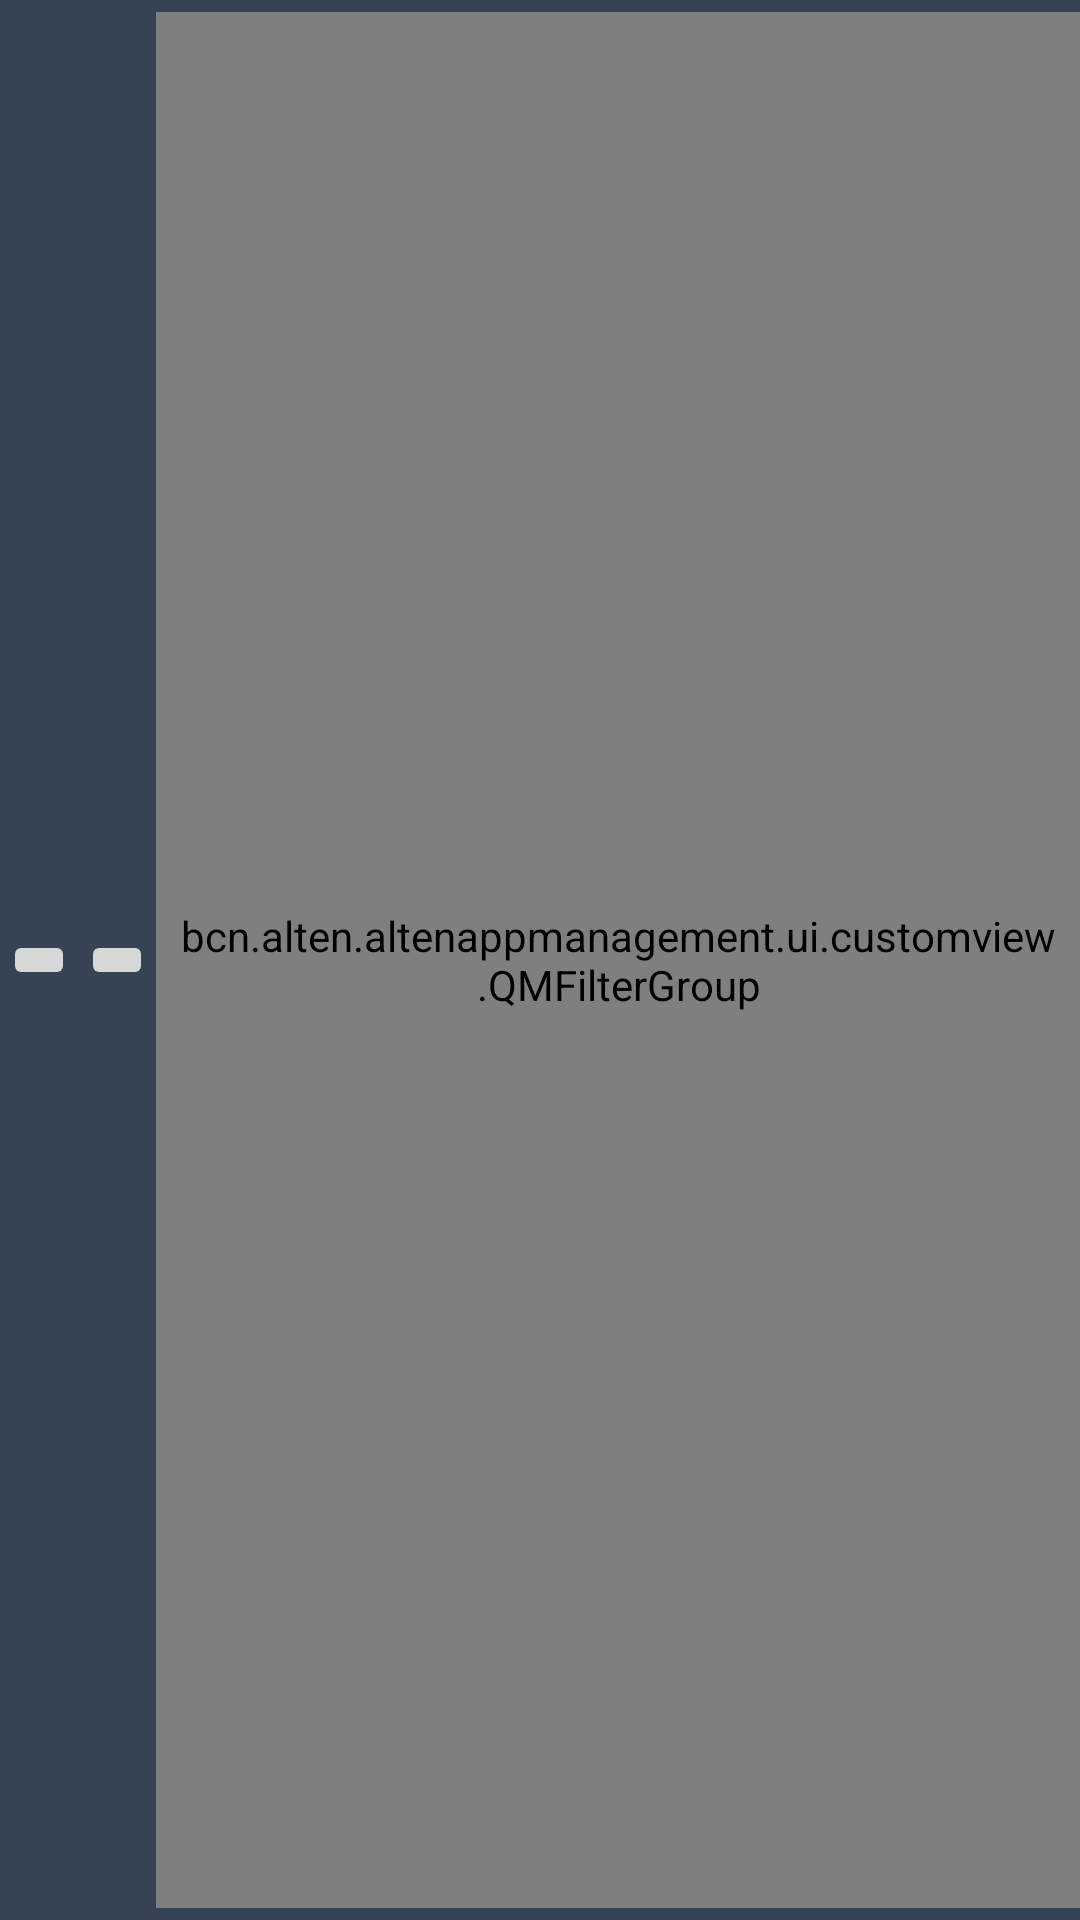

Android layout source for this screen:
<!-- AndroidManifest.xml: application theme AppTheme -->
<!-- res/layout/qm_header_layout.xml -->
<LinearLayout xmlns:android="http://schemas.android.com/apk/res/android"
    xmlns:tools="http://schemas.android.com/tools"
    android:id="@+id/qm_header_component"
    android:layout_width="match_parent"
    android:layout_height="wrap_content"
    android:paddingTop="4dp"
    android:paddingBottom="4dp"
    android:orientation="horizontal"
    android:background="@color/colorPrimary"
    xmlns:app="http://schemas.android.com/apk/res-auto"
    tools:context=".ui.fragment.QMFragment">

        <ImageButton
            android:id="@+id/qm_header_arrow_up"
            android:layout_width="wrap_content"
            android:layout_height="wrap_content"
            android:layout_marginStart="1dp"
            android:layout_marginEnd="1dp"
            android:layout_gravity="center_vertical"
            app:srcCompat="@drawable/ic_qm_header_arrow_upward_black_24dp"/>

        <ImageButton
            android:id="@+id/qm_header_arrow_down"
            android:layout_width="wrap_content"
            android:layout_height="wrap_content"
            android:layout_marginStart="1dp"
            android:layout_marginEnd="1dp"
            android:layout_gravity="center_vertical"
            app:srcCompat="@drawable/ic_qm_header_arrow_downward_black_24dp"/>

    <bcn.alten.altenappmanagement.ui.customview.QMFilterGroup
        android:id="@+id/qm_filter_group_radio_group_container"
        android:layout_width="match_parent"
        android:layout_height="match_parent"
        android:paddingTop="4dp"
        android:paddingBottom="4dp"
        android:paddingStart="8dp"
        android:paddingEnd="8dp"
        android:weightSum="5"
        android:layout_gravity="center_vertical"
        app:presetRadioCheckedId="@+id/qm_filter_group_clear_all_filters"
        android:orientation="horizontal">

        <bcn.alten.altenappmanagement.ui.customview.QMFilterOptionButton
            android:id="@+id/qm_filter_group_scheduled_button"
            android:layout_width="0dp"
            android:layout_height="match_parent"
            android:layout_marginStart="2dp"
            android:layout_marginEnd="2dp"
            android:layout_weight="1"
            app:pressedButtonColor="@drawable/qm_filter_scheduled_option_background"
            app:defaultColor="@color/transparent"
            app:iconBackground="@drawable/ic_query_builder_white_36dp"/>

        <bcn.alten.altenappmanagement.ui.customview.QMFilterOptionButton
            android:id="@+id/qm_filter_group_done_button"
            android:layout_width="0dp"
            android:layout_height="match_parent"
            android:layout_marginStart="2dp"
            android:layout_marginEnd="2dp"
            android:layout_weight="1"
            app:pressedButtonColor="@drawable/qm_filter_done_option_background"
            app:defaultColor="@color/transparent"
            app:iconBackground="@drawable/ic_done_all_white_36dp"/>

        <bcn.alten.altenappmanagement.ui.customview.QMFilterOptionButton
            android:id="@+id/qm_filter_group_accepted_button"
            android:layout_width="0dp"
            android:layout_height="match_parent"
            android:layout_marginStart="2dp"
            android:layout_marginEnd="2dp"
            android:layout_weight="1"
            app:pressedButtonColor="@drawable/qm_filter_accepted_option_background"
            app:defaultColor="@color/transparent"
            app:iconBackground="@drawable/ic_thumb_up_white_36dp"/>

        <bcn.alten.altenappmanagement.ui.customview.QMFilterOptionButton
            android:id="@+id/qm_filter_group_cancelled_button"
            android:layout_width="0dp"
            android:layout_height="match_parent"
            android:layout_marginStart="2dp"
            android:layout_marginEnd="2dp"
            android:layout_weight="1"
            app:pressedButtonColor="@drawable/qm_filter_cancelled_option_background"
            app:defaultColor="@color/transparent"
            app:iconBackground="@drawable/ic_highlight_off_white_36dp"/>

        <bcn.alten.altenappmanagement.ui.customview.QMFilterOptionButton
            android:id="@+id/qm_filter_group_clear_all_filters"
            android:layout_width="0dp"
            android:layout_height="match_parent"
            android:layout_marginStart="2dp"
            android:layout_marginEnd="2dp"
            android:layout_weight="1"
            app:pressedButtonColor="@drawable/qm_filter_all_option_background"
            app:defaultColor="@color/transparent"
            app:iconBackground="@drawable/ic_view_list_white_36dp"/>
    </bcn.alten.altenappmanagement.ui.customview.QMFilterGroup>
</LinearLayout>
<!-- resources referenced by this layout -->
<resources>
  <color name="colorPrimary">#354355</color>
  <color name="transparent">#00ffffff</color>
  <!-- drawable qm_filter_accepted_option_background (drawable) -->
  <?xml version="1.0" encoding="utf-8"?>
  <shape
      xmlns:android="http://schemas.android.com/apk/res/android"
      android:shape="rectangle">
  
      <corners android:radius="3dp" />
      <solid android:color="@color/qm_status_color_accepted" />
      <stroke
          android:width="2dip"
          android:color="@android:color/white" />
  </shape>
  <!-- drawable qm_filter_all_option_background (drawable) -->
  <?xml version="1.0" encoding="utf-8"?>
  <shape
      xmlns:android="http://schemas.android.com/apk/res/android"
      android:shape="rectangle">
  
      <corners android:radius="3dp" />
      <solid android:color="@color/qm_status_color_default_color" />
      <stroke
          android:width="2dip"
          android:color="@android:color/white" />
  </shape>
  <!-- drawable qm_filter_cancelled_option_background (drawable) -->
  <?xml version="1.0" encoding="utf-8"?>
  <shape
      xmlns:android="http://schemas.android.com/apk/res/android"
      android:shape="rectangle">
  
      <corners android:radius="3dp" />
      <solid android:color="@color/qm_status_color_cancelled" />
      <stroke
          android:width="2dip"
          android:color="@android:color/white" />
  </shape>
  <!-- drawable qm_filter_done_option_background (drawable) -->
  <?xml version="1.0" encoding="utf-8"?>
  <shape
      xmlns:android="http://schemas.android.com/apk/res/android"
      android:shape="rectangle">
  
      <corners android:radius="3dp" />
      <solid android:color="@color/qm_status_color_already_done" />
      <stroke
          android:width="2dip"
          android:color="@android:color/white" />
  </shape>
  <!-- drawable qm_filter_scheduled_option_background (drawable) -->
  <?xml version="1.0" encoding="utf-8"?>
  <shape
      xmlns:android="http://schemas.android.com/apk/res/android"
      android:shape="rectangle">
  
      <corners android:radius="3dp" />
      <solid android:color="@color/qm_status_color_scheduled" />
      <stroke
          android:width="2dip"
          android:color="@android:color/white" />
  </shape>
  <style name="AppTheme" parent="Theme.AppCompat.Light.NoActionBar">
          
          <item name="colorPrimary">@color/colorPrimary</item>
          <item name="colorPrimaryDark">@color/colorPrimaryDark</item>
          <item name="colorAccent">@color/colorAccent</item>
      </style>
  <color name="qm_status_color_accepted">#3ADF00</color>
  <color name="qm_status_color_default_color">#979797</color>
  <color name="qm_status_color_cancelled">#F00</color>
  <color name="qm_status_color_already_done">#58ACFA</color>
  <color name="qm_status_color_scheduled">#F3CD70</color>
  <color name="colorPrimaryDark">#26303D</color>
  <color name="colorAccent">#F3CD70</color>
</resources>
